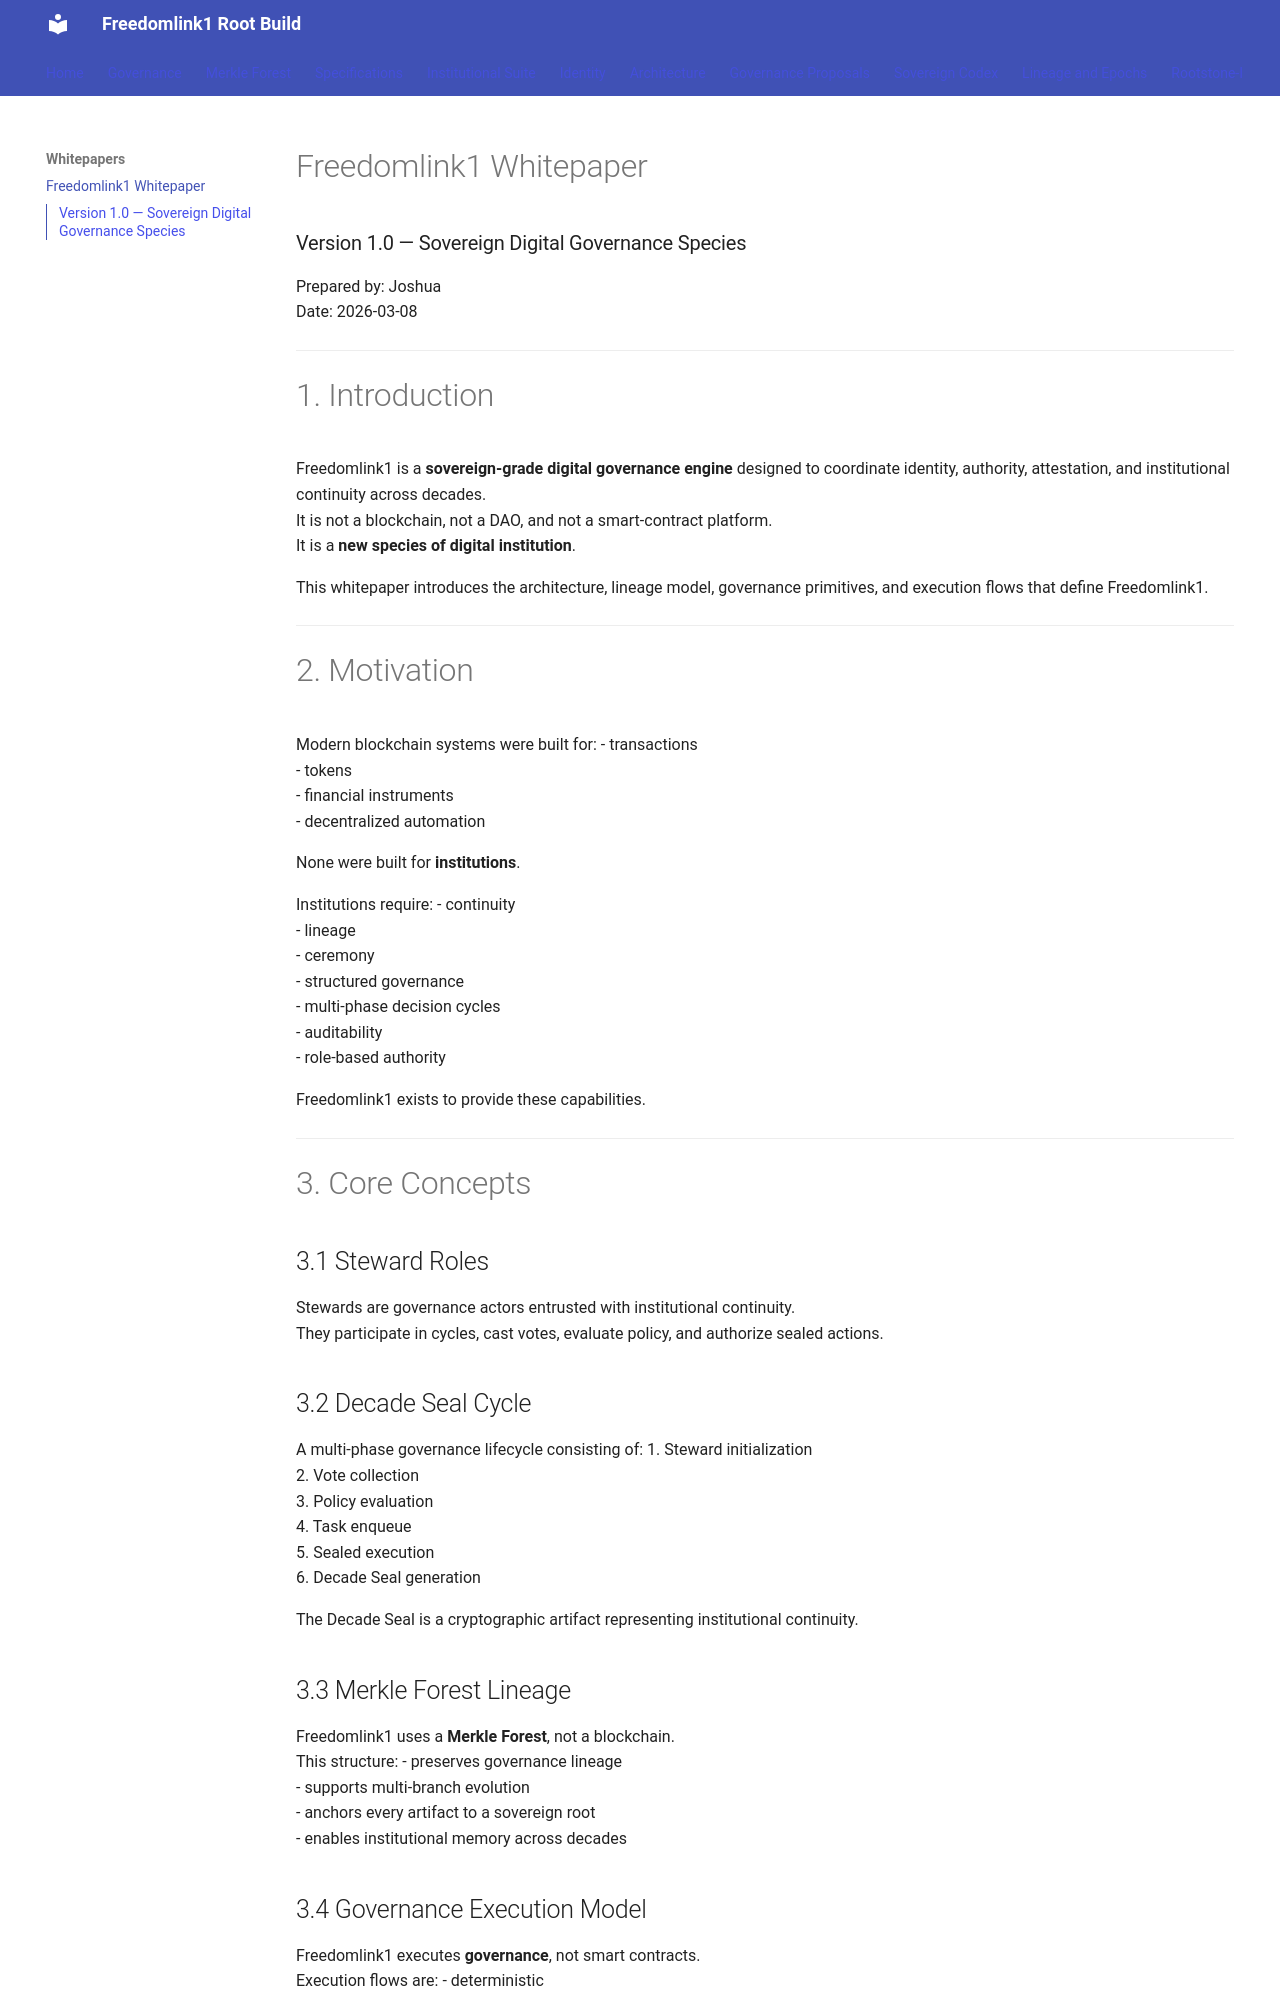

repository: Stepease1/freedomlink1-root-build · page: freedomlink1/whitepaper/index.html · generator: jekyll

---
title: Freedomlink1 Whitepaper
layout: default
permalink: /freedomlink1/whitepaper
---

# Freedomlink1 Whitepaper
### Version 1.0 — Sovereign Digital Governance Species
Prepared by: Joshua  
Date: 2026-03-08

---

# 1. Introduction
Freedomlink1 is a **sovereign-grade digital governance engine** designed to coordinate identity, authority, attestation, and institutional continuity across decades.  
It is not a blockchain, not a DAO, and not a smart-contract platform.  
It is a **new species of digital institution**.

This whitepaper introduces the architecture, lineage model, governance primitives, and execution flows that define Freedomlink1.

---

# 2. Motivation
Modern blockchain systems were built for:
- transactions  
- tokens  
- financial instruments  
- decentralized automation

None were built for **institutions**.

Institutions require:
- continuity  
- lineage  
- ceremony  
- structured governance  
- multi-phase decision cycles  
- auditability  
- role-based authority

Freedomlink1 exists to provide these capabilities.

---

# 3. Core Concepts

## 3.1 Steward Roles
Stewards are governance actors entrusted with institutional continuity.  
They participate in cycles, cast votes, evaluate policy, and authorize sealed actions.

## 3.2 Decade Seal Cycle
A multi-phase governance lifecycle consisting of:
1. Steward initialization  
2. Vote collection  
3. Policy evaluation  
4. Task enqueue  
5. Sealed execution  
6. Decade Seal generation

The Decade Seal is a cryptographic artifact representing institutional continuity.
